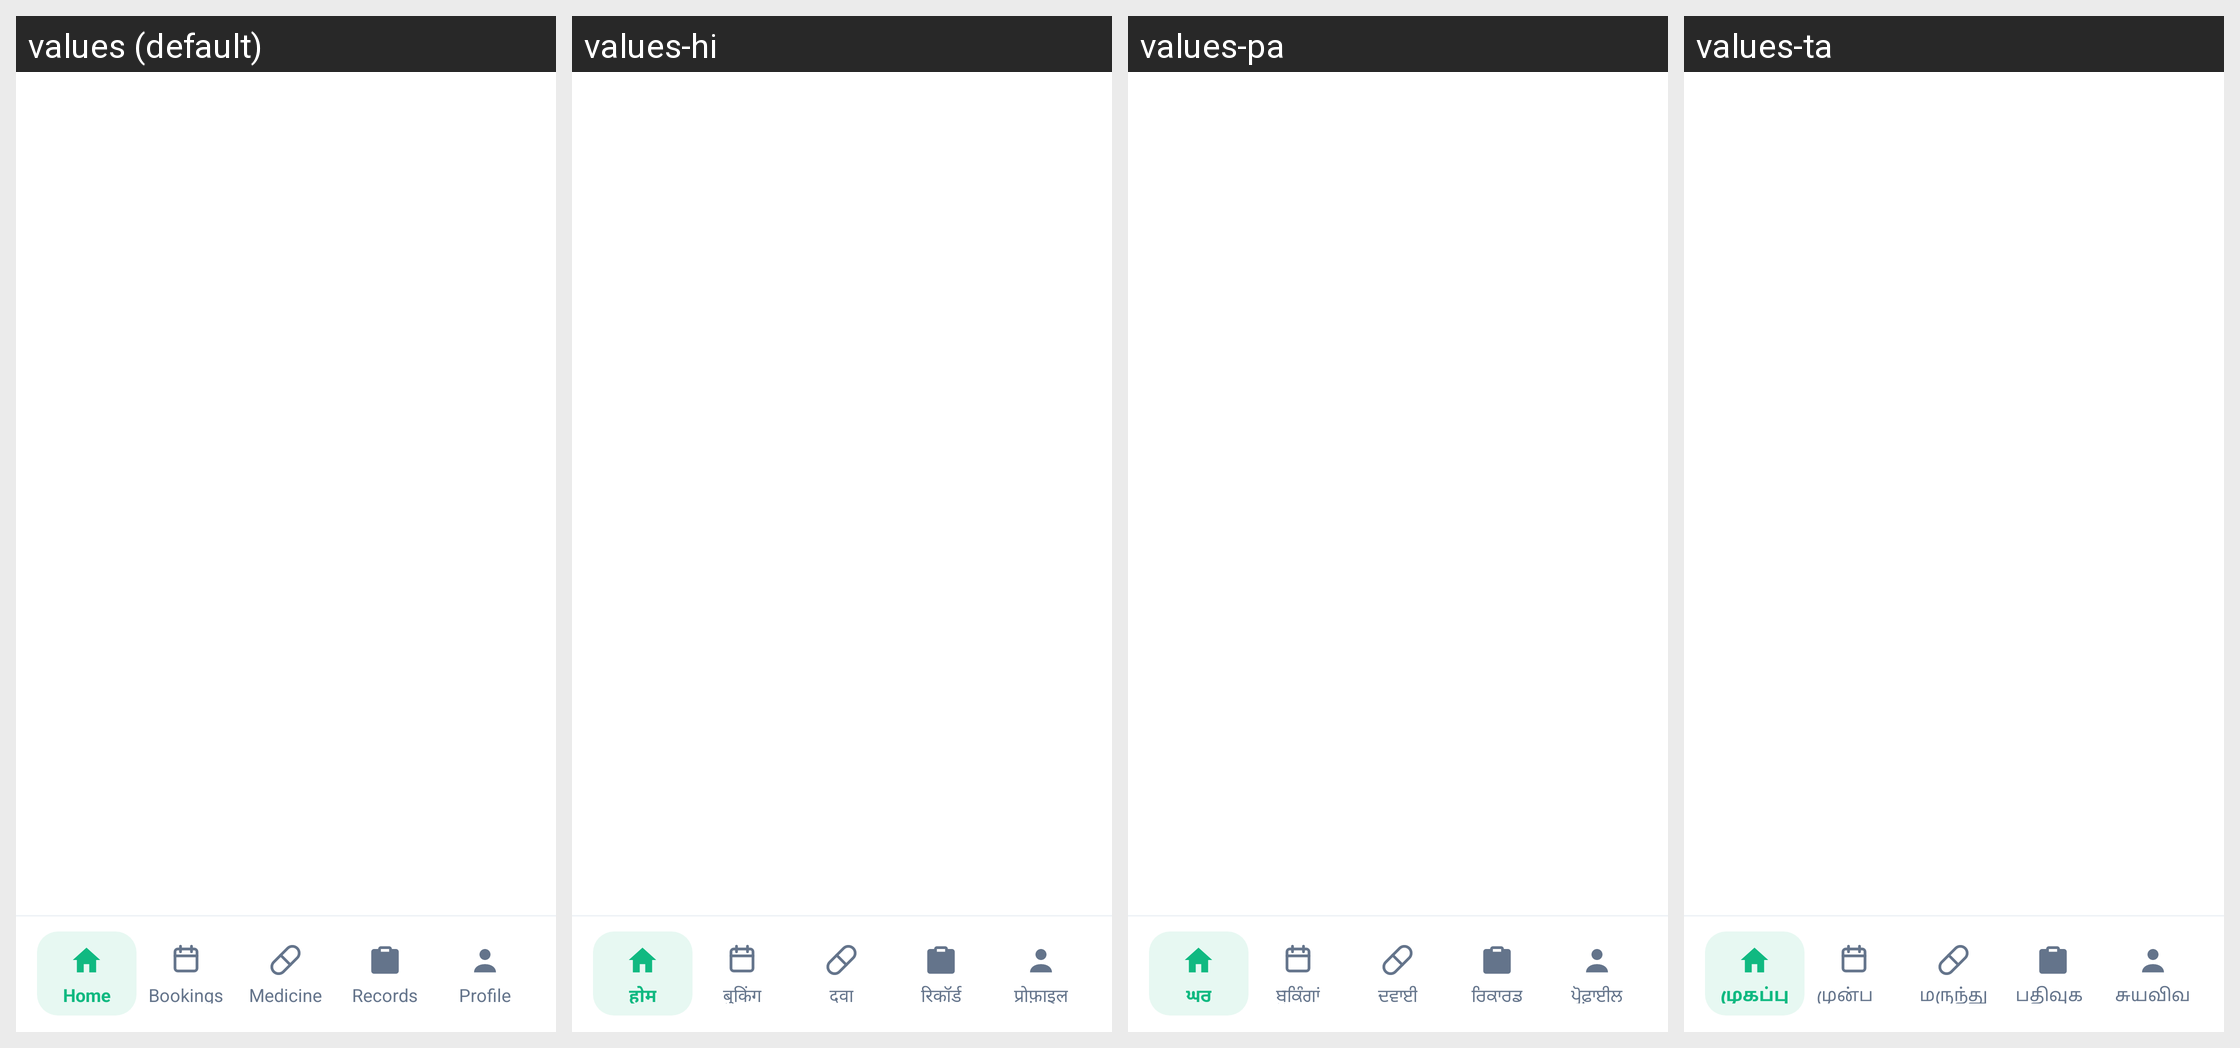

The Android screen above is rendered under several locales of the same app. Produce the string resources it draws, with the default and per-locale values.
Android screen res/layout/activity_patient.xml rendered under 4 locales, left to right: values (default), values-hi, values-pa, values-ta. Device: Nexus 5 (rendered at 1080×1920; each locale shown at half size, 540×960, under a caption strip naming it); theme Theme.SehatSethu.
Other locales in the repository, not shown: values-te.
Strings drawn on this screen, with the default value and each locale's value (text and hints the layout hard-codes, and strings that could not be matched under every locale, appear in the picture but are not listed):

home
  values: Home
  values-hi: होम
  values-pa: ਘਰ
  values-ta: முகப்பு

bookings
  values: Bookings
  values-hi: बुकिंग
  values-pa: ਬੁਕਿੰਗਾਂ
  values-ta: முன்பதிவுகள்

medicine
  values: Medicine
  values-hi: दवा
  values-pa: ਦਵਾਈ
  values-ta: மருந்து

records
  values: Records
  values-hi: रिकॉर्ड
  values-pa: ਰਿਕਾਰਡ
  values-ta: பதிவுகள்

profile
  values: Profile
  values-hi: प्रोफ़ाइल
  values-pa: ਪ੍ਰੋਫ਼ਾਈਲ
  values-ta: சுயவிவரம்
